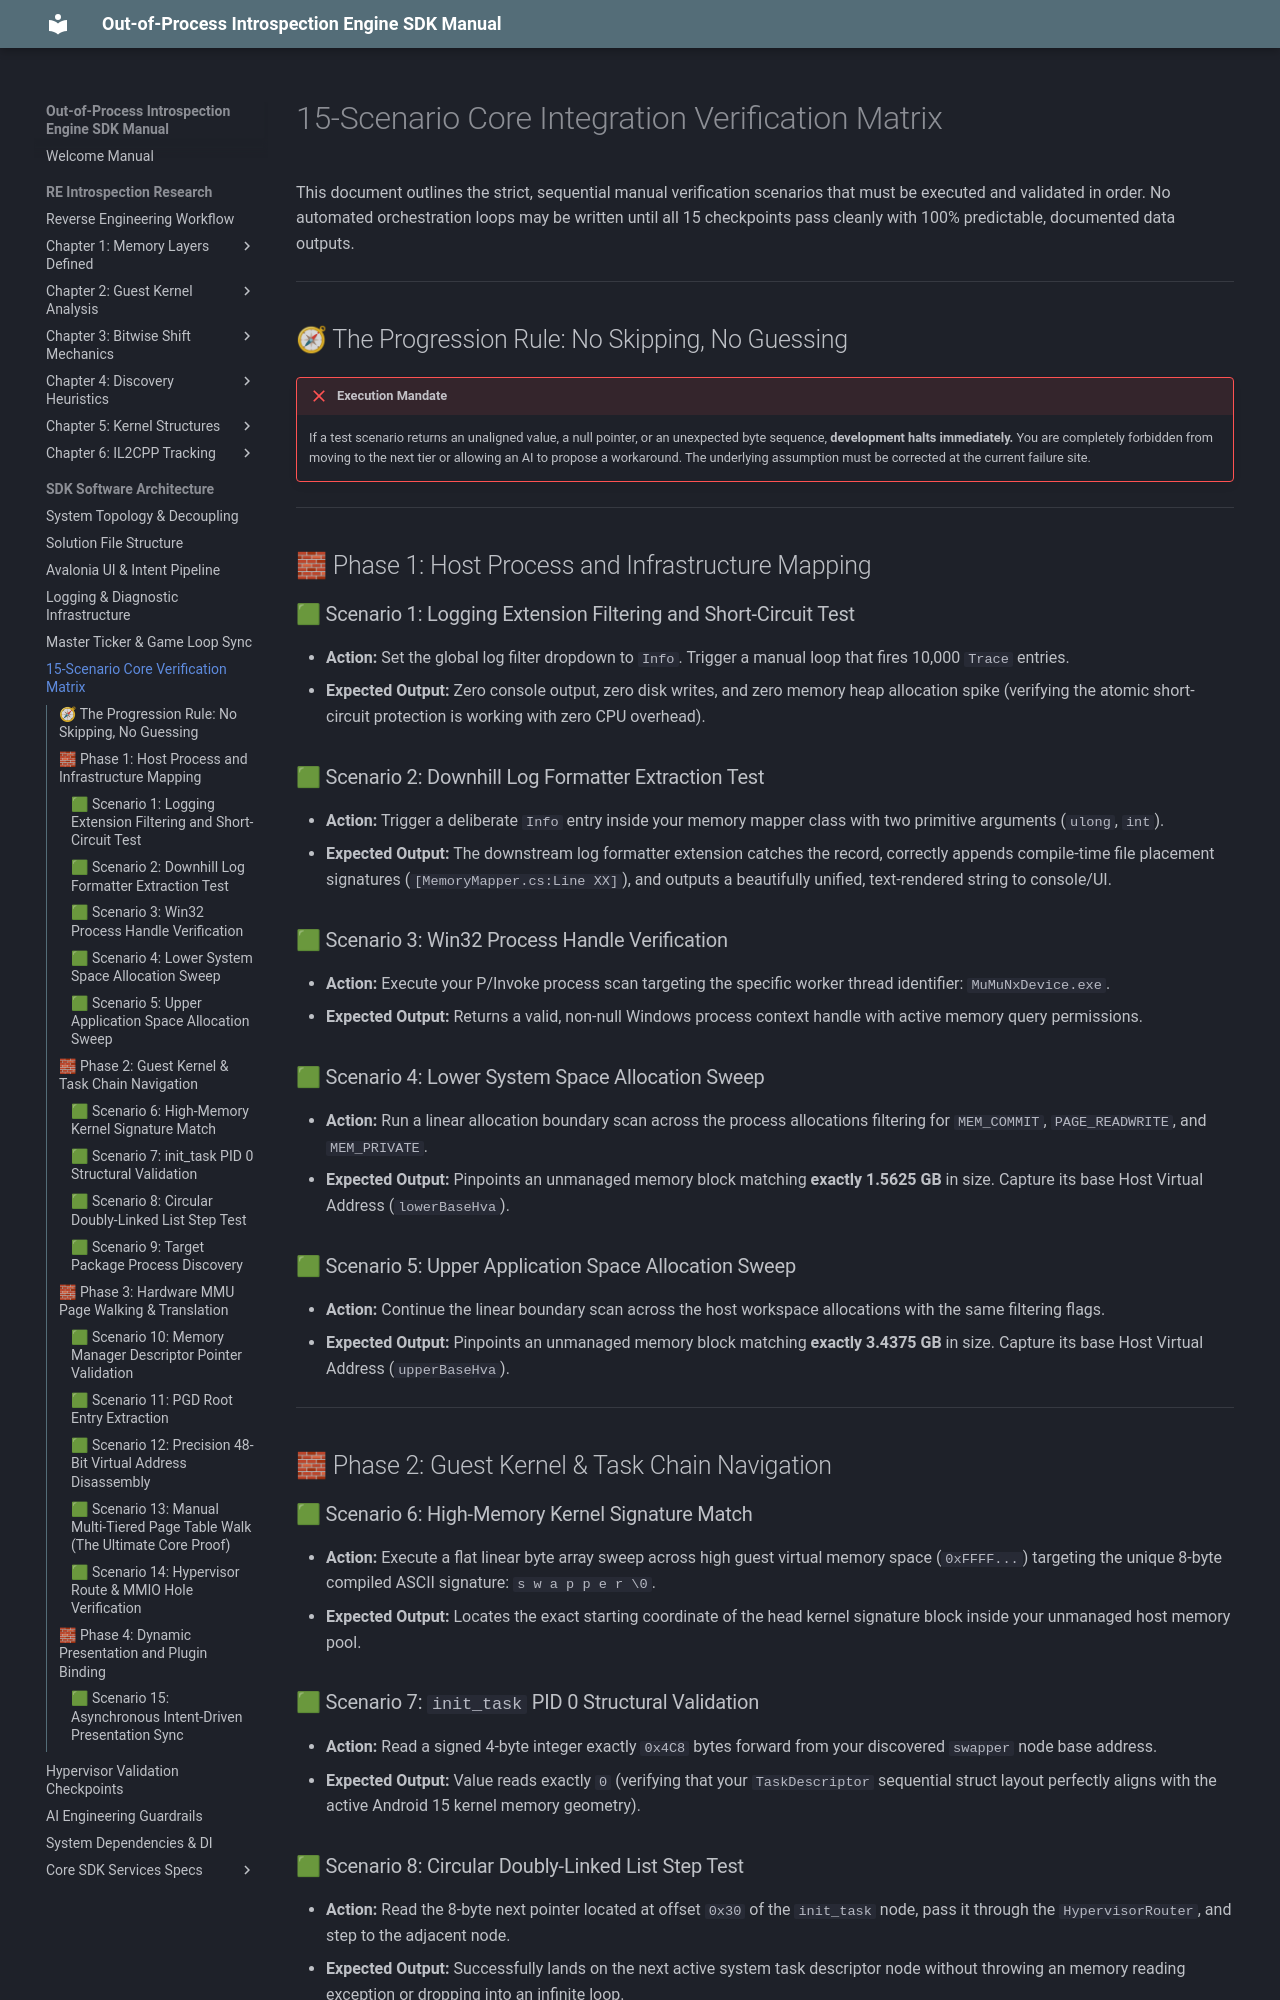

repository: xxVintersorgxx/MuMuSDK · page: core/sdk/architecture/verification_matrix/index.html · generator: mkdocs

# 15-Scenario Core Integration Verification Matrix

This document outlines the strict, sequential manual verification scenarios that must be executed and validated in order. No automated orchestration loops may be written until all 15 checkpoints pass cleanly with 100% predictable, documented data outputs.

---

## 🧭 The Progression Rule: No Skipping, No Guessing

!!! failure "Execution Mandate"
    If a test scenario returns an unaligned value, a null pointer, or an unexpected byte sequence, **development halts immediately.** You are completely forbidden from moving to the next tier or allowing an AI to propose a workaround. The underlying assumption must be corrected at the current failure site.

---

## 🧱 Phase 1: Host Process and Infrastructure Mapping

### 🟩 Scenario 1: Logging Extension Filtering and Short-Circuit Test
*   **Action:** Set the global log filter dropdown to `Info`. Trigger a manual loop that fires 10,000 `Trace` entries.
*   **Expected Output:** Zero console output, zero disk writes, and zero memory heap allocation spike (verifying the atomic short-circuit protection is working with zero CPU overhead).

### 🟩 Scenario 2: Downhill Log Formatter Extraction Test
*   **Action:** Trigger a deliberate `Info` entry inside your memory mapper class with two primitive arguments (`ulong`, `int`).
*   **Expected Output:** The downstream log formatter extension catches the record, correctly appends compile-time file placement signatures (`[MemoryMapper.cs:Line XX]`), and outputs a beautifully unified, text-rendered string to console/UI.

### 🟩 Scenario 3: Win32 Process Handle Verification
*   **Action:** Execute your P/Invoke process scan targeting the specific worker thread identifier: `MuMuNxDevice.exe`.
*   **Expected Output:** Returns a valid, non-null Windows process context handle with active memory query permissions.

### 🟩 Scenario 4: Lower System Space Allocation Sweep
*   **Action:** Run a linear allocation boundary scan across the process allocations filtering for `MEM_COMMIT`, `PAGE_READWRITE`, and `MEM_PRIVATE`.
*   **Expected Output:** Pinpoints an unmanaged memory block matching **exactly 1.5625 GB** in size. Capture its base Host Virtual Address (`lowerBaseHva`).

### 🟩 Scenario 5: Upper Application Space Allocation Sweep
*   **Action:** Continue the linear boundary scan across the host workspace allocations with the same filtering flags.
*   **Expected Output:** Pinpoints an unmanaged memory block matching **exactly 3.4375 GB** in size. Capture its base Host Virtual Address (`upperBaseHva`).

---

## 🧱 Phase 2: Guest Kernel & Task Chain Navigation

### 🟩 Scenario 6: High-Memory Kernel Signature Match
*   **Action:** Execute a flat linear byte array sweep across high guest virtual memory space (`0xFFFF...`) targeting the unique 8-byte compiled ASCII signature: `s w a p p e r \0`.
*   **Expected Output:** Locates the exact starting coordinate of the head kernel signature block inside your unmanaged host memory pool.

### 🟩 Scenario 7: `init_task` PID 0 Structural Validation
*   **Action:** Read a signed 4-byte integer exactly `0x4C8` bytes forward from your discovered `swapper` node base address.
*   **Expected Output:** Value reads exactly `0` (verifying that your `TaskDescriptor` sequential struct layout perfectly aligns with the active Android 15 kernel memory geometry).

### 🟩 Scenario 8: Circular Doubly-Linked List Step Test
*   **Action:** Read the 8-byte next pointer located at offset `0x30` of the `init_task` node, pass it through the `HypervisorRouter`, and step to the adjacent node.
*   **Expected Output:** Successfully lands on the next active system task descriptor node without throwing an memory reading exception or dropping into an infinite loop.
